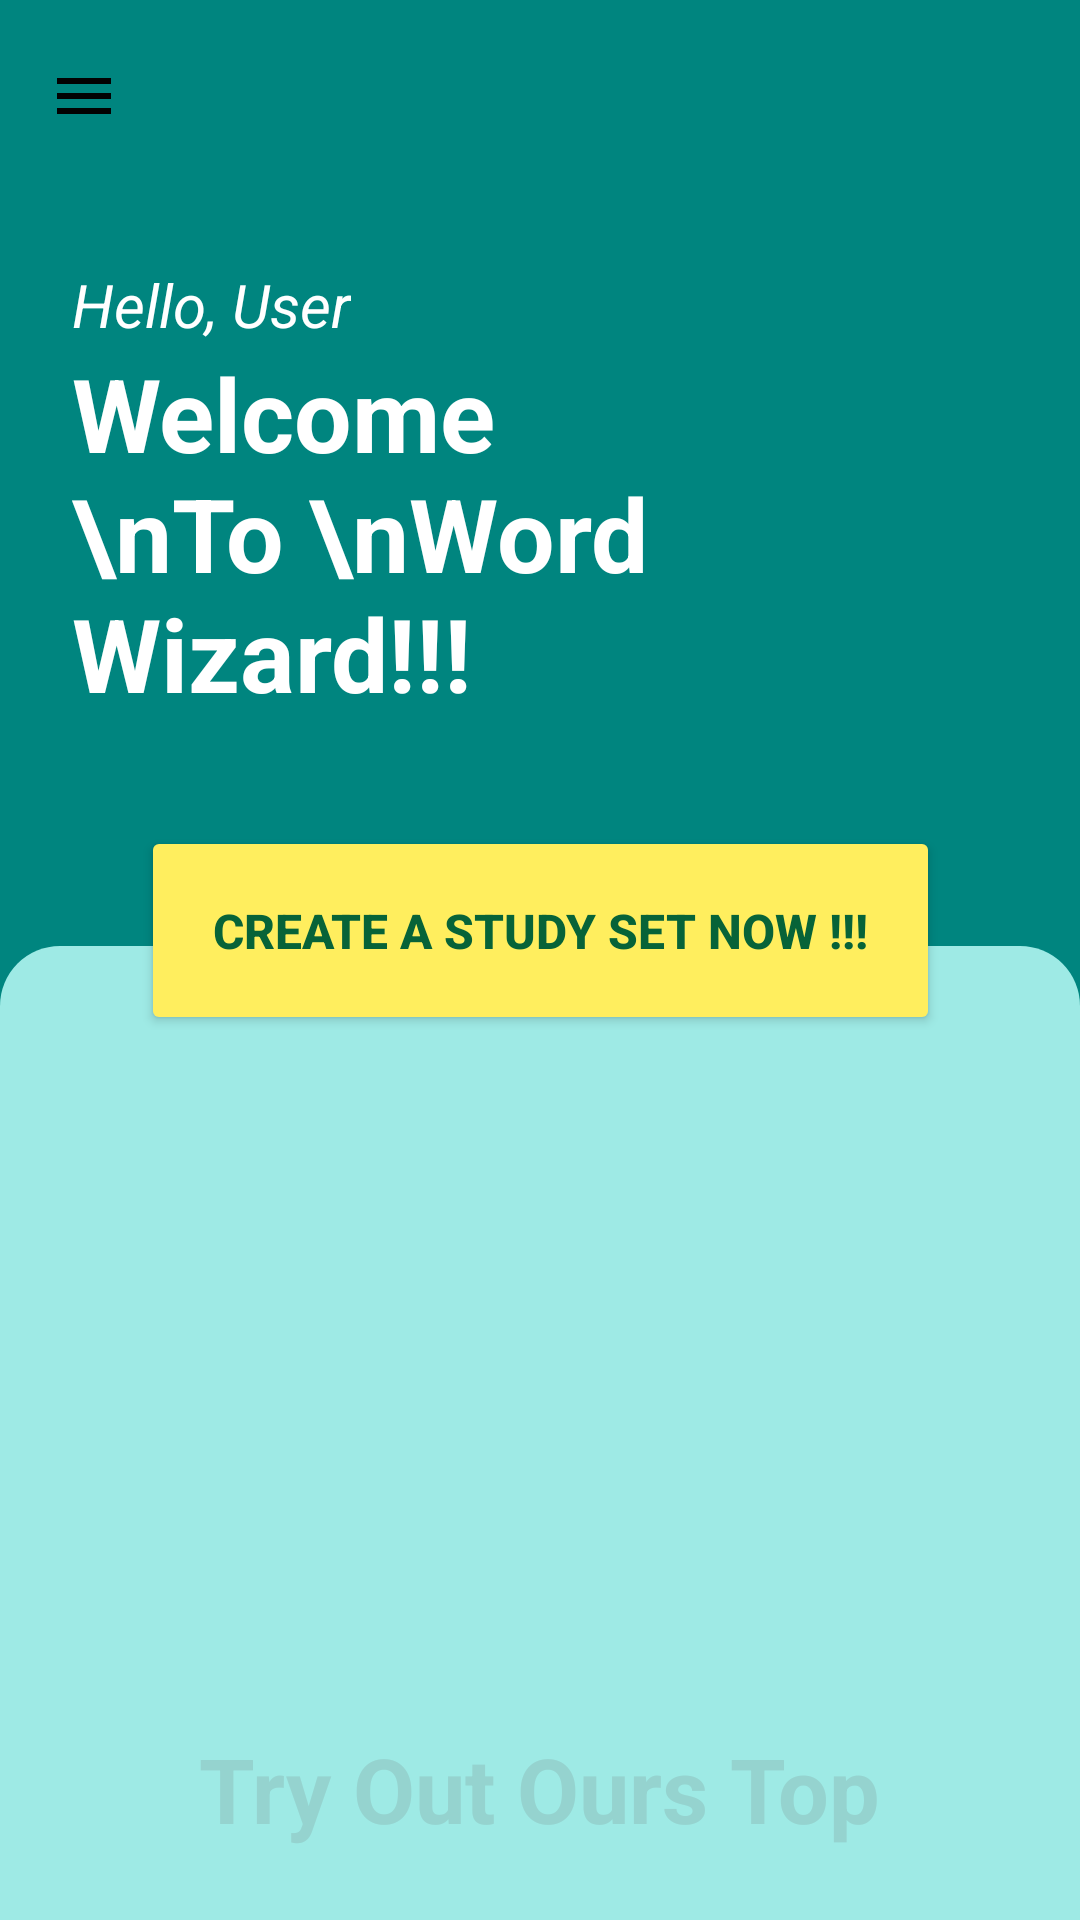

This screen was rendered from an Android layout file. Write that file and the resources it references.
<!-- AndroidManifest.xml: application theme Theme.HomeActivity -->
<!-- res/layout/activity_main.xml -->
<?xml version="1.0" encoding="utf-8"?>
<androidx.drawerlayout.widget.DrawerLayout
    xmlns:android="http://schemas.android.com/apk/res/android"
    xmlns:app="http://schemas.android.com/apk/res-auto"
    xmlns:tools="http://schemas.android.com/tools"
    android:id="@+id/drawer_layout"
    android:layout_width="match_parent"
    android:layout_height="match_parent"
    android:fitsSystemWindows="true"
    tools:context=".Views.MainActivity">

    <com.google.android.material.navigation.NavigationView
        android:id="@+id/nav_view"
        android:layout_gravity="start"
        android:layout_height="match_parent"
        android:layout_width="match_parent"
        app:headerLayout="@layout/header_layout"
        app:menu="@menu/main_menu" />


    <androidx.constraintlayout.widget.ConstraintLayout
        android:id="@+id/linear1"
        android:layout_width="match_parent"
        android:layout_height="match_parent"
        android:background="@color/button_color"
        android:gravity="center">

        <androidx.appcompat.widget.Toolbar
            android:id="@+id/toolbar"
            android:layout_width="match_parent"
            android:layout_height="wrap_content"
            app:layout_constraintEnd_toEndOf="parent"
            app:layout_constraintHorizontal_bias="0.0"
            app:layout_constraintStart_toStartOf="parent"
            app:layout_constraintTop_toTopOf="parent"
            app:navigationIcon="@drawable/menu" />

        <TextView
            android:id="@+id/textView2"
            android:layout_width="250dp"
            android:layout_height="wrap_content"
            android:layout_marginStart="24dp"
            android:text="Welcome \nTo \nWord Wizard!!!"
            android:textColor="@color/white"
            android:textSize="34sp"
            android:textStyle="bold"
            app:layout_constraintStart_toStartOf="parent"
            app:layout_constraintTop_toBottomOf="@+id/tv_hello" />


        <androidx.constraintlayout.widget.ConstraintLayout
            android:id="@+id/constraintLayout"
            android:layout_width="match_parent"
            android:layout_height="0dp"
            android:layout_marginTop="75dp"
            android:background="@drawable/rounded_header"
            app:layout_constraintBottom_toBottomOf="parent"
            app:layout_constraintEnd_toEndOf="parent"
            app:layout_constraintHorizontal_bias="0.5"
            app:layout_constraintStart_toStartOf="parent"
            app:layout_constraintTop_toBottomOf="@+id/textView2">

            <TextView
                android:id="@+id/textView10"
                android:layout_width="wrap_content"
                android:layout_height="wrap_content"
                android:layout_marginTop="16dp"
                android:text="Try Out Ours Top"
                android:textColor="@color/text_top"
                android:textSize="30sp"
                android:textStyle="bold"
                app:layout_constraintEnd_toEndOf="parent"
                app:layout_constraintStart_toStartOf="parent"
                app:layout_constraintTop_toBottomOf="@+id/rv_home" />

            <androidx.recyclerview.widget.RecyclerView
                android:id="@+id/rv_home"
                android:layout_width="0dp"
                android:layout_height="0dp"
                android:layout_marginTop="70dp"
                android:layout_marginBottom="80dp"
                app:layout_constraintBottom_toBottomOf="parent"
                app:layout_constraintEnd_toEndOf="parent"
                app:layout_constraintStart_toStartOf="parent"
                app:layout_constraintTop_toTopOf="parent" />
        </androidx.constraintlayout.widget.ConstraintLayout>

        <Button
            android:id="@+id/btn_create_studyset_now"
            android:layout_width="wrap_content"
            android:layout_height="wrap_content"
            android:layout_marginTop="35dp"
            android:backgroundTint="@color/button_submit_test"
            android:padding="24dp"
            android:text="Create A Study Set Now !!!"
            android:textColor="@color/text_main"
            android:textSize="16sp"
            android:textStyle="bold"
            app:layout_constraintEnd_toEndOf="parent"
            app:layout_constraintHorizontal_bias="0.5"
            app:layout_constraintStart_toStartOf="parent"
            app:layout_constraintTop_toBottomOf="@+id/textView2" />

        <TextView
            android:id="@+id/tv_hello"
            android:layout_width="wrap_content"
            android:layout_height="wrap_content"
            android:layout_marginStart="24dp"
            android:layout_marginTop="24dp"
            android:text="Hello, User"
            android:textColor="@color/white"
            android:textSize="20sp"
            android:textStyle="italic"
            app:layout_constraintStart_toStartOf="parent"
            app:layout_constraintTop_toBottomOf="@+id/toolbar" />

    </androidx.constraintlayout.widget.ConstraintLayout>



</androidx.drawerlayout.widget.DrawerLayout>
<!-- resources referenced by this layout -->
<resources>
  <color name="button_color">#00857F</color>
  <color name="button_submit_test">#FFEE5E</color>
  <color name="text_main">#076338</color>
  <color name="text_top">#95D3CF</color>
  <color name="white">#FFFFFFFF</color>
  <!-- drawable menu (drawable) -->
  <vector android:height="24dp" android:tint="#020202"
      android:viewportHeight="24" android:viewportWidth="24"
      android:width="24dp" xmlns:android="http://schemas.android.com/apk/res/android">
      <path android:fillColor="@android:color/black" android:pathData="M3,18h18v-2L3,16v2zM3,13h18v-2L3,11v2zM3,6v2h18L21,6L3,6z"/>
  </vector>
  <!-- drawable rounded_header (drawable) -->
  <?xml version="1.0" encoding="utf-8"?>
  <shape xmlns:android="http://schemas.android.com/apk/res/android">
      <solid android:color="@color/term_background" /> 
      <corners
          android:topLeftRadius="20dp"
          android:topRightRadius="20dp"
          android:bottomLeftRadius="0dp"
          android:bottomRightRadius="0dp" />
  </shape>
  <style name="Theme.HomeActivity" parent="Base.Theme.HomeActivity" />
  <color name="term_background">#9EEAE5</color>
  <style name="Base.Theme.HomeActivity" parent="Theme.Material3.Light.NoActionBar">
          <item name="colorPrimary">@color/button_color</item>
      </style>
</resources>
